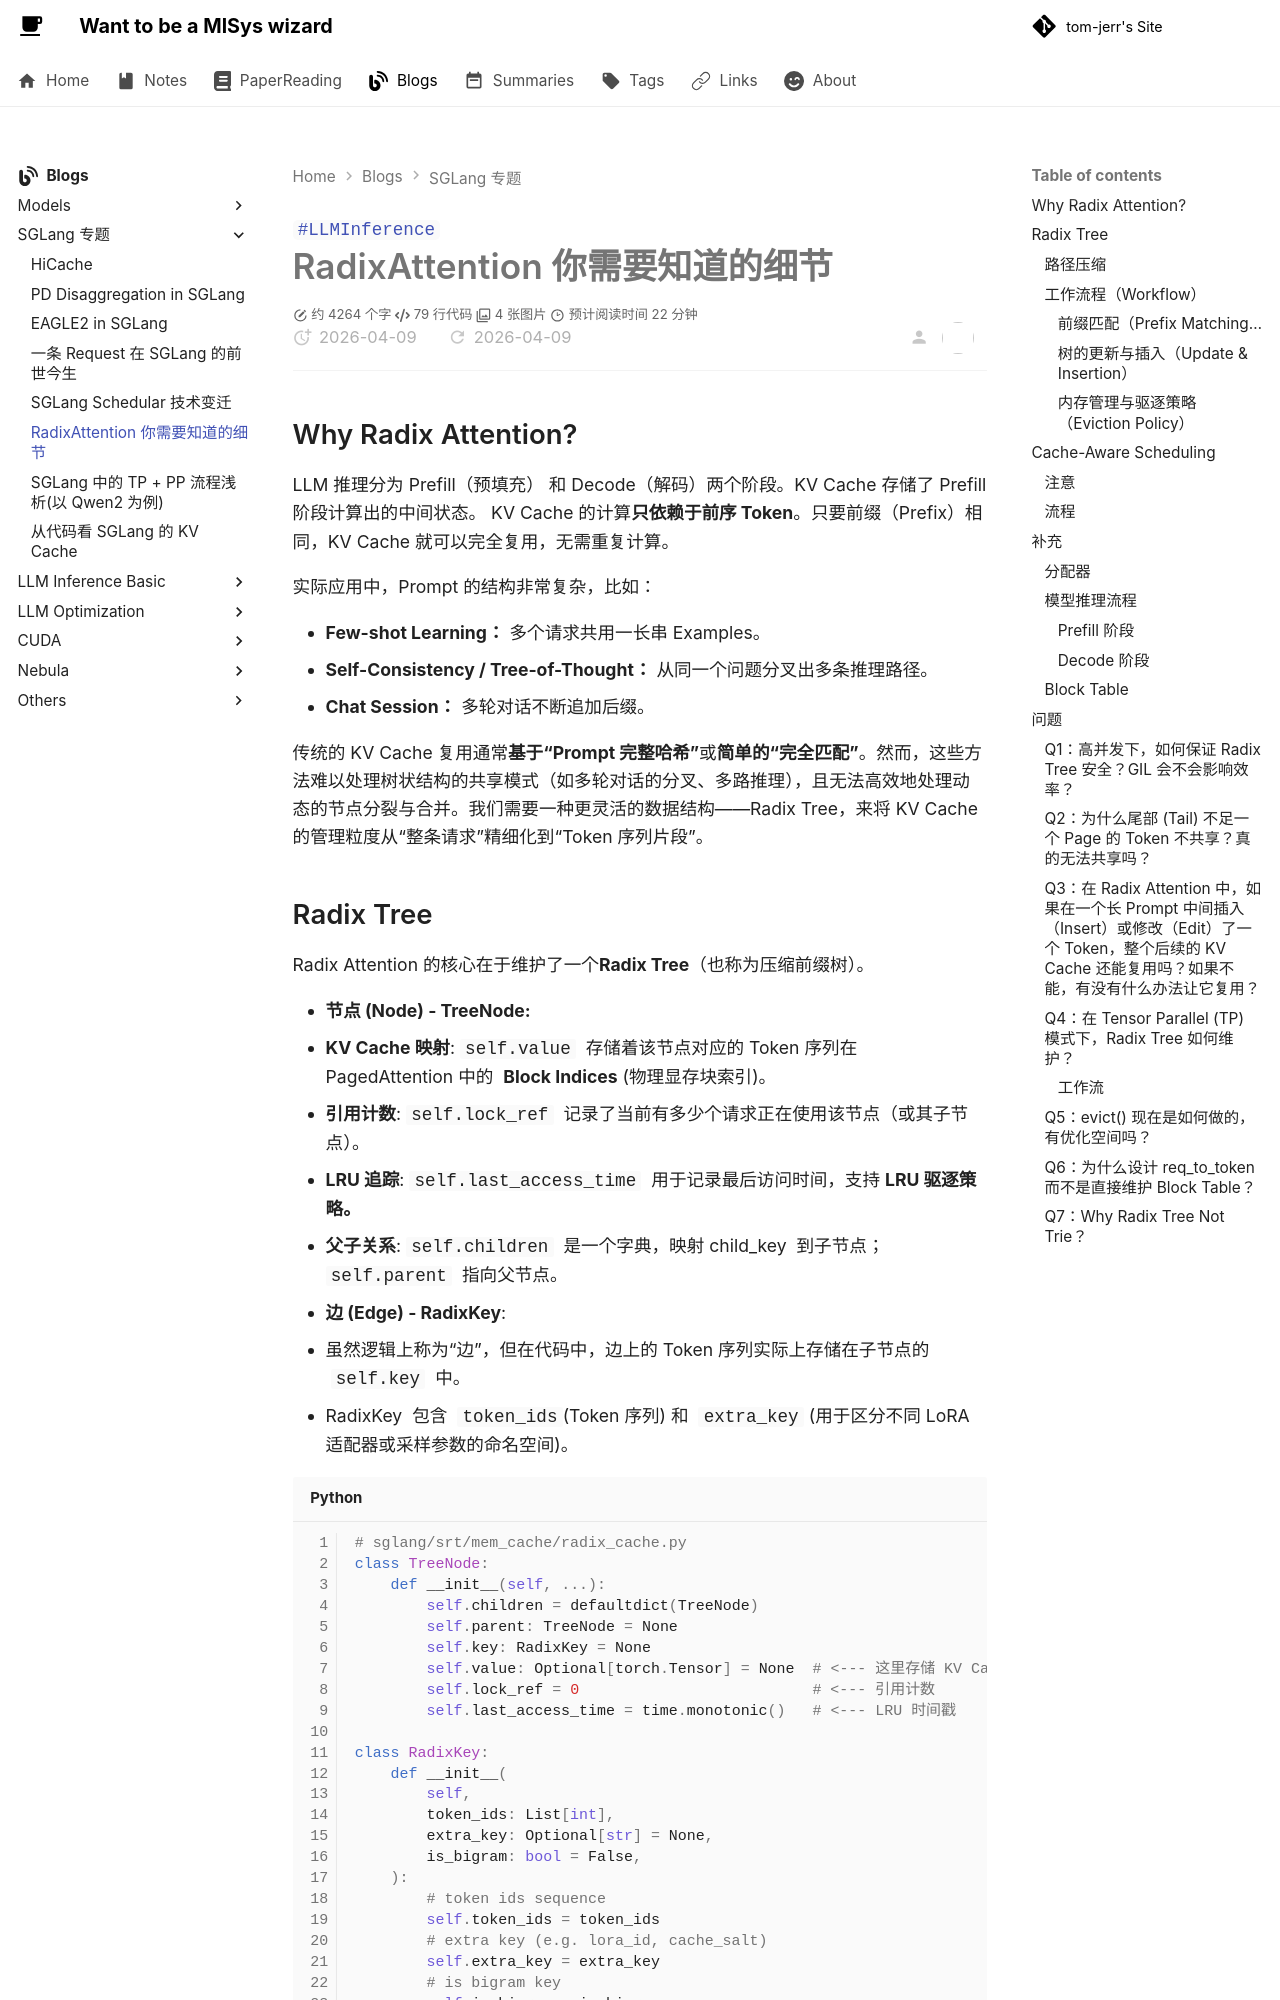

repository: tom-jerr/tom-jerr.github.io · page: sglang/RadixAttention 你需要知道的全部细节/index.html · generator: mkdocs

---
title: RadixAttention 你需要知道的细节
tags:
  - LLMInference
created: 2025/11/24
description: 本文深入探讨 SGLang 中 RadixAttention 的实现细节，涵盖 Radix Tree 结构、前缀匹配、内存管理与驱逐策略，以及 Cache-Aware Scheduling 的工作原理。
cover: /img/radixattention.jpg
---

# RadixAttention 你需要知道的细节

## Why Radix Attention?

LLM 推理分为 Prefill（预填充） 和 Decode（解码）两个阶段。KV Cache 存储了 Prefill 阶段计算出的中间状态。 KV Cache 的计算**只依赖于前序 Token**。只要前缀（Prefix）相同，KV Cache 就可以完全复用，无需重复计算。

实际应用中，Prompt 的结构非常复杂，比如：

- **Few-shot Learning：** 多个请求共用一长串 Examples。
- **Self-Consistency / Tree-of-Thought：** 从同一个问题分叉出多条推理路径。
- **Chat Session：** 多轮对话不断追加后缀。

传统的 KV Cache 复用通常**基于“Prompt 完整哈希”**或**简单的“完全匹配”**。然而，这些方法难以处理树状结构的共享模式（如多轮对话的分叉、多路推理），且无法高效地处理动态的节点分裂与合并。我们需要一种更灵活的数据结构——Radix Tree，来将 KV Cache 的管理粒度从“整条请求”精细化到“Token 序列片段”。

## Radix Tree

Radix Attention 的核心在于维护了一个**Radix Tree**（也称为压缩前缀树）。

- **节点 (Node) - TreeNode:**
  - **KV Cache 映射**: `self.value`  存储着该节点对应的 Token 序列在 PagedAttention 中的  **Block Indices** (物理显存块索引)。
  - **引用计数**: `self.lock_ref`  记录了当前有多少个请求正在使用该节点（或其子节点）。
  - **LRU 追踪**: `self.last_access_time`  用于记录最后访问时间，支持 **LRU 驱逐策略。**
  - **父子关系**: `self.children`  是一个字典，映射 child_key  到子节点；`self.parent`  指向父节点。
- **边 (Edge) - RadixKey**:
  - 虽然逻辑上称为“边”，但在代码中，边上的 Token 序列实际上存储在子节点的  `self.key`  中。
  - RadixKey  包含  `token_ids`(Token 序列) 和  `extra_key` (用于区分不同 LoRA 适配器或采样参数的命名空间)。

```python
# sglang/srt/mem_cache/radix_cache.py
class TreeNode:
    def __init__(self, ...):
        self.children = defaultdict(TreeNode)
        self.parent: TreeNode = None
        self.key: RadixKey = None
        self.value: Optional[torch.Tensor] = None  # <--- 这里存储 KV Cache 的 Block Indices
        self.lock_ref = 0                          # <--- 引用计数
        self.last_access_time = time.monotonic()   # <--- LRU 时间戳

class RadixKey:
    def __init__(
        self,
        token_ids: List[int],
        extra_key: Optional[str] = None,
        is_bigram: bool = False,
    ):
        # token ids sequence
        self.token_ids = token_ids
        # extra key (e.g. lora_id, cache_salt)
        self.extra_key = extra_key
        # is bigram key
        self.is_bigram = is_bigram
```
